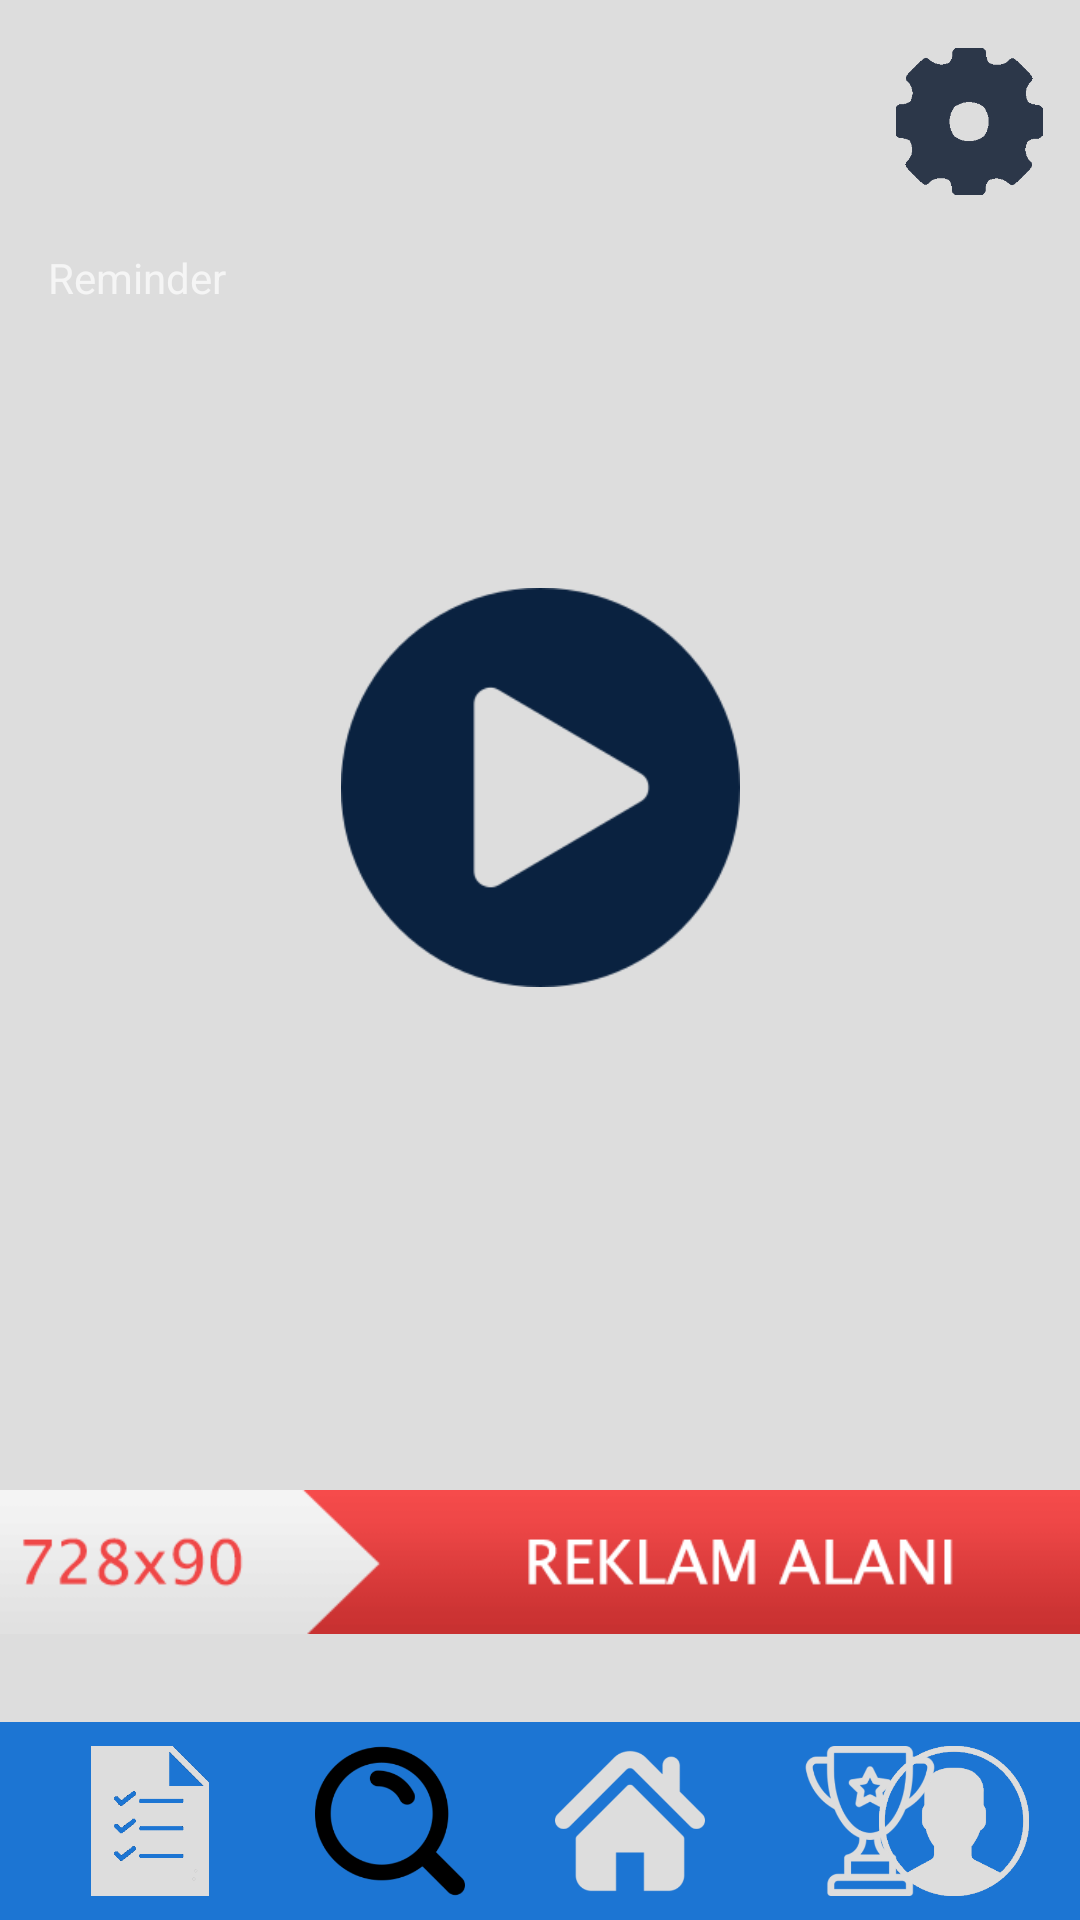

The Android layout XML behind this screen, and the referenced resources:
<!-- AndroidManifest.xml: application theme Theme.AppCompat.NoActionBar -->
<!-- res/layout/activity_main.xml -->
<?xml version="1.0" encoding="utf-8"?>
<android.support.constraint.ConstraintLayout xmlns:android="http://schemas.android.com/apk/res/android"
    xmlns:app="http://schemas.android.com/apk/res-auto"
    xmlns:tools="http://schemas.android.com/tools"
    android:layout_width="match_parent"
    android:layout_height="match_parent"
    tools:context=".MainActivity"
    android:background="#ddd"
    >
    

    <ImageView
        android:id="@+id/buttonOptions"
        android:layout_width="74dp"
        android:layout_height="49dp"
        android:layout_alignParentLeft="true"
        android:layout_centerVertical="true"
        android:layout_marginTop="16dp"
        android:src="@mipmap/settings_work_tool"
        app:layout_constraintEnd_toEndOf="parent"
        app:layout_constraintTop_toTopOf="parent" />


    <RelativeLayout
        android:id="@+id/relativeLayout4"
        android:layout_width="match_parent"
        android:layout_height="66dp"
        android:layout_alignParentBottom="true"
        android:background="#1c75d3"
        app:layout_constraintBottom_toBottomOf="parent"
        tools:ignore="MissingConstraints"
        tools:layout_editor_absoluteX="27dp">

        <ImageView
            android:id="@+id/imgviewProfile"
            android:layout_width="wrap_content"
            android:layout_height="50dp"
            android:layout_alignParentRight="true"
            android:layout_centerVertical="true"
            android:layout_marginRight="10dp"
            android:layout_marginBottom="308dp"
            android:src="@mipmap/user"
            android:text="Profile"
            android:textColor="#f7ffff"
            app:layout_constraintBottom_toBottomOf="parent"
            app:layout_constraintEnd_toEndOf="parent" />

        <ImageView
            android:id="@+id/imgviewTask"
            android:layout_width="60dp"
            android:layout_height="50dp"
            android:layout_centerVertical="true"
            android:layout_marginLeft="20dp"
            android:src="@mipmap/list1" />

        <ImageView
            android:id="@+id/imgviewSozluk"
            android:layout_width="60dp"
            android:layout_height="50dp"
            android:layout_centerVertical="true"
            android:layout_marginLeft="20dp"
            android:layout_toRightOf="@id/imgviewTask"
            android:src="@mipmap/magnifying_glass_finder" />

        <ImageView
            android:id="@+id/imgviewHome"
            android:layout_width="60dp"
            android:layout_height="50dp"
            android:layout_centerVertical="true"
            android:layout_marginLeft="20dp"
            android:layout_toRightOf="@id/imgviewSozluk"
            android:src="@mipmap/hom_eico_nsilhouette" />

        <ImageView
            android:id="@+id/imgviewHighScore"
            android:layout_width="60dp"
            android:layout_height="50dp"
            android:layout_centerVertical="true"
            android:layout_marginLeft="20dp"
            android:layout_toRightOf="@id/imgviewHome"
            android:src="@mipmap/trophy" />


    </RelativeLayout>

    <ImageView
        android:id="@+id/buttonPlay"
        android:layout_width="153dp"
        android:layout_height="133dp"
        android:layout_marginStart="8dp"
        android:layout_marginLeft="8dp"
        android:layout_marginTop="196dp"
        android:layout_marginEnd="8dp"
        android:layout_marginRight="8dp"
        android:src="@mipmap/play_a_game"
        android:visibility="visible"
        app:layout_constraintEnd_toEndOf="parent"
        app:layout_constraintStart_toStartOf="parent"
        app:layout_constraintTop_toTopOf="parent"
        tools:srcCompat="@mipmap/play_a_game" />

    <ImageView
        android:id="@+id/imgRemind"
        android:layout_width="85dp"
        android:layout_height="75dp"
        android:layout_marginStart="8dp"
        android:layout_marginLeft="8dp"
        android:layout_marginTop="8dp"
        android:layout_marginEnd="8dp"
        android:layout_marginRight="8dp"
        app:layout_constraintEnd_toEndOf="parent"
        app:layout_constraintHorizontal_bias="0.0"
        app:layout_constraintStart_toStartOf="parent"
        app:layout_constraintTop_toTopOf="parent"
        app:srcCompat="@mipmap/brain" />

    <ImageView
        android:id="@+id/imageView5"
        android:layout_width="408dp"
        android:layout_height="48dp"
        android:layout_marginStart="8dp"
        android:layout_marginLeft="8dp"
        android:layout_marginTop="8dp"
        android:layout_marginEnd="8dp"
        android:layout_marginRight="8dp"
        android:layout_marginBottom="8dp"
        app:layout_constraintBottom_toTopOf="@+id/relativeLayout4"
        app:layout_constraintEnd_toEndOf="parent"
        app:layout_constraintStart_toStartOf="parent"
        app:layout_constraintTop_toBottomOf="@+id/buttonPlay"
        app:layout_constraintVertical_bias="0.883"
        app:srcCompat="@mipmap/reklam" />

    <TextView
        android:id="@+id/textView"
        android:layout_width="wrap_content"
        android:layout_height="wrap_content"
        android:layout_marginStart="16dp"
        android:layout_marginLeft="16dp"
        android:text="Reminder"
        app:layout_constraintStart_toStartOf="parent"
        app:layout_constraintTop_toBottomOf="@+id/imgRemind" />


</android.support.constraint.ConstraintLayout>
<!-- resources referenced by this layout -->
<resources>
  <!-- mipmap hom_eico_nsilhouette: png bitmap (mipmap-mdpi, 5960 bytes) -->
  <!-- mipmap list1: png bitmap (mipmap-mdpi, 3724 bytes) -->
  <!-- mipmap magnifying_glass_finder: png bitmap (mipmap-mdpi, 8708 bytes) -->
  <!-- mipmap play_a_game: png bitmap (mipmap-xxxhdpi, 4348 bytes) -->
  <!-- mipmap reklam: png bitmap (mipmap-xxxhdpi, 27503 bytes) -->
  <!-- mipmap settings_work_tool: png bitmap (mipmap-mdpi, 2488 bytes) -->
  <!-- mipmap trophy: png bitmap (mipmap-mdpi, 10723 bytes) -->
  <!-- mipmap user: png bitmap (mipmap-xxxhdpi, 10433 bytes) -->
</resources>
